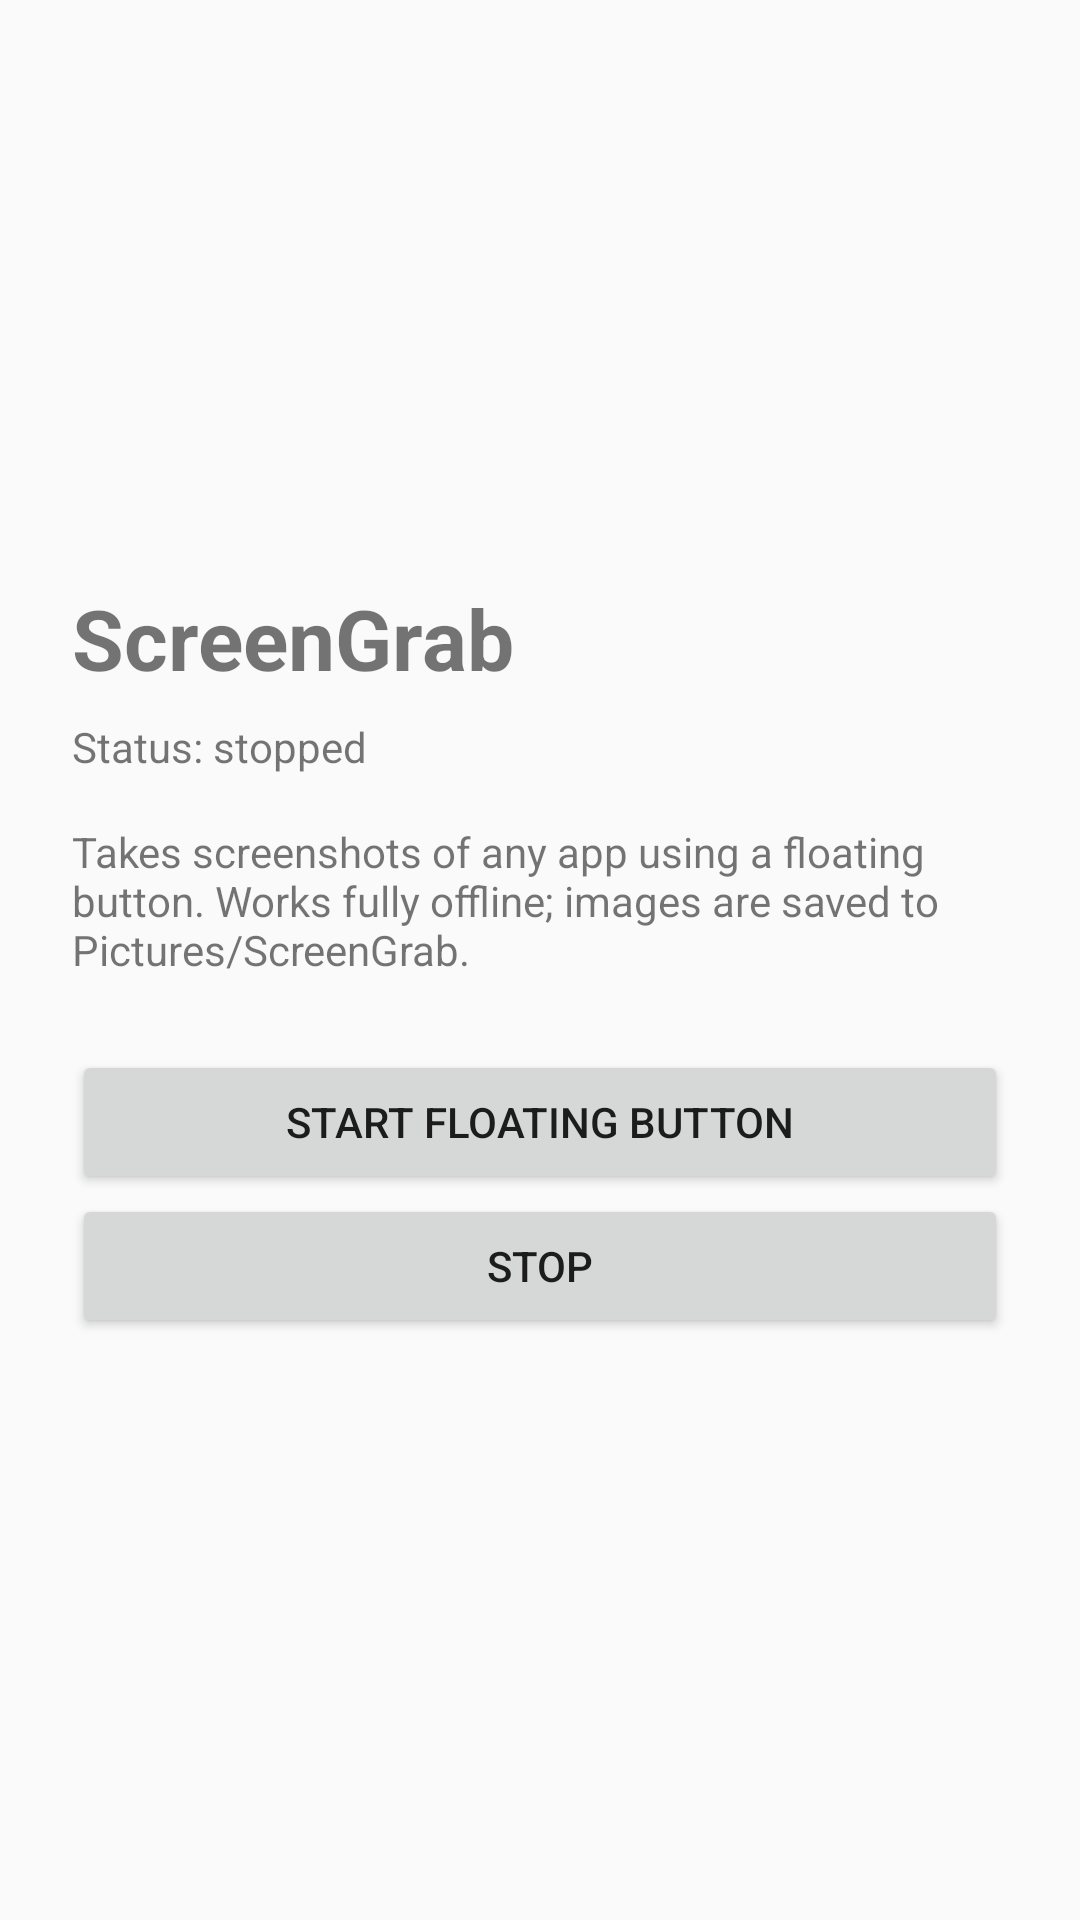

Produce the Android XML layout that renders to this screen, including the resource entries it uses.
<!-- AndroidManifest.xml: application theme AppTheme -->
<!-- res/layout/activity_main.xml -->
<?xml version="1.0" encoding="utf-8"?>
<LinearLayout xmlns:android="http://schemas.android.com/apk/res/android"
    android:layout_width="match_parent" android:layout_height="match_parent"
    android:gravity="center_vertical" android:orientation="vertical" android:padding="24dp">

    <TextView
        android:layout_width="wrap_content" android:layout_height="wrap_content"
        android:text="@string/app_name" android:textSize="28sp" android:textStyle="bold" />

    <TextView
        android:id="@+id/status"
        android:layout_width="wrap_content" android:layout_height="wrap_content"
        android:layout_marginTop="8dp" android:text="@string/status_off" />

    <TextView
        android:layout_width="match_parent" android:layout_height="wrap_content"
        android:layout_marginTop="16dp" android:layout_marginBottom="24dp"
        android:text="@string/main_desc" />

    <Button
        android:id="@+id/btnStart"
        android:layout_width="match_parent" android:layout_height="wrap_content"
        android:text="@string/btn_start" />

    <Button
        android:id="@+id/btnStop"
        android:layout_width="match_parent" android:layout_height="wrap_content"
        android:text="@string/btn_stop" />
</LinearLayout>
<!-- resources referenced by this layout -->
<resources>
  <string name="app_name">ScreenGrab</string>
  <string name="btn_start">Start floating button</string>
  <string name="btn_stop">Stop</string>
  <string name="main_desc">Takes screenshots of any app using a floating button. Works fully offline; images are saved to Pictures/ScreenGrab.</string>
  <string name="status_off">Status: stopped</string>
  <style name="AppTheme" parent="android:Theme.Material.Light.NoActionBar" />
</resources>
